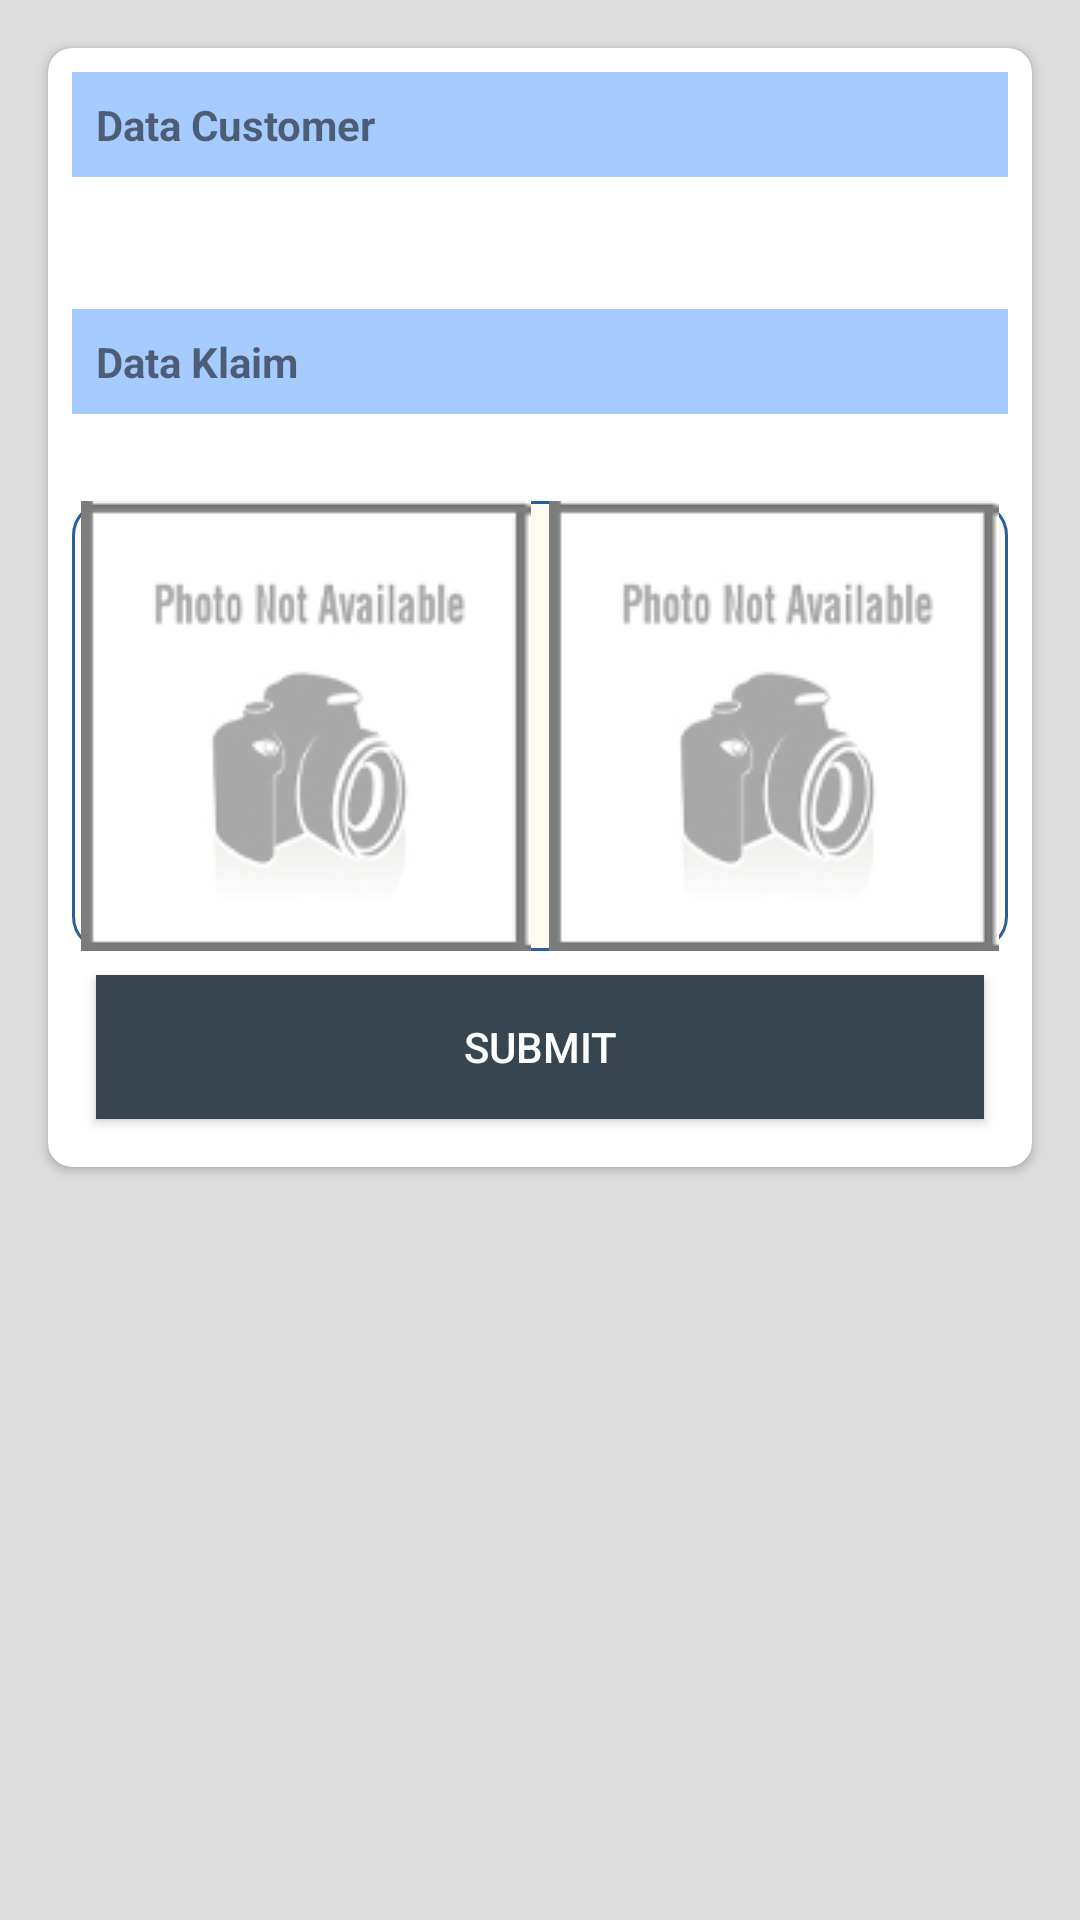

Write the Android layout XML for this screen, with the resource values it uses.
<!-- AndroidManifest.xml: application theme Theme.APPIK -->
<!-- res/layout/prev_claim.xml -->
<?xml version="1.0" encoding="utf-8"?>
<ScrollView xmlns:android="http://schemas.android.com/apk/res/android"
    xmlns:card_view="http://schemas.android.com/apk/res-auto"
    android:id="@+id/scrollView1"
    android:layout_width="fill_parent"
    android:layout_height="fill_parent"
    android:background="@color/gainsboro">

    <LinearLayout
        android:layout_width="match_parent"
        android:layout_height="match_parent"
        android:layout_margin="@dimen/half_margin"
        android:orientation="vertical">

        <androidx.cardview.widget.CardView
            android:layout_width="match_parent"
            android:layout_margin="@dimen/half_margin"
            card_view:cardCornerRadius="@dimen/half_margin"
            card_view:contentPadding="@dimen/half_margin"
            android:layout_height="wrap_content">
            <ImageView
                android:id="@+id/row_wallet_redeem_img"
                android:layout_width="match_parent"
                android:layout_height="match_parent"
                android:adjustViewBounds="true"
                android:scaleType="fitCenter"
                android:alpha="0.1"
                android:src="@drawable/back" />
            <LinearLayout
                android:layout_width="match_parent"
                android:layout_height="match_parent"
                android:orientation="vertical">


                    <TextView
                        android:id="@+id/tvwi"
                        android:layout_width="match_parent"
                        android:layout_height="wrap_content"
                        android:layout_marginBottom="10dp"
                        android:background="#a6cbff"
                        android:padding="8dp"
                        android:text="@string/data_customer"
                        android:textStyle="bold" />

                <TextView
                    android:id="@+id/reporter_data"
                    android:layout_width="wrap_content"
                    android:layout_height="wrap_content"
                    android:paddingBottom="15dp"
                    android:textIsSelectable="true"
                     />

                <TextView
                    android:layout_width="match_parent"
                    android:layout_height="wrap_content"
                    android:layout_marginBottom="10dp"
                    android:background="#a6cbff"
                    android:padding="8dp"
                    android:text="@string/data_claim"
                    android:textStyle="bold" />


                <LinearLayout
                    android:layout_width="wrap_content"
                    android:layout_height="wrap_content">

                    <TextView
                        android:id="@+id/follow_up_data"
                        android:layout_width="wrap_content"
                        android:layout_height="wrap_content"
                         />
                </LinearLayout>

                <LinearLayout
                    android:id="@+id/layout_data_approval"
                    android:orientation="vertical"
                    android:visibility="gone"
                    android:layout_width="match_parent"
                    android:layout_height="wrap_content">

                    <TextView
                        android:layout_width="match_parent"
                        android:layout_height="wrap_content"
                        android:layout_marginBottom="10dp"
                        android:background="#a6cbff"
                        android:padding="8dp"
                        android:text="@string/data_approval"
                        android:textStyle="bold" />
                    <TextView
                        android:id="@+id/data_approval"
                        android:layout_width="wrap_content"
                        android:layout_height="wrap_content"
                        />
                </LinearLayout>
                <LinearLayout
                    android:id="@+id/layout_data_payment"
                    android:orientation="vertical"
                    android:visibility="gone"
                    android:layout_width="match_parent"
                    android:layout_height="wrap_content">

                    <TextView
                        android:layout_width="match_parent"
                        android:layout_height="wrap_content"
                        android:layout_marginBottom="10dp"
                        android:background="#a6cbff"
                        android:padding="8dp"
                        android:text="@string/data_payment"
                        android:textStyle="bold" />
                    <TextView
                        android:id="@+id/data_payment"
                        android:layout_width="wrap_content"
                        android:layout_height="wrap_content"
                        />
                </LinearLayout>
                <LinearLayout
                    android:id="@+id/llimgview"
                    android:layout_width="fill_parent"
                    android:layout_height="wrap_content"
                    android:background="@drawable/shape"
                    android:gravity="center_vertical">

                    <ImageView
                        android:id="@+id/imgView"
                        android:layout_width="0dip"
                        android:layout_height="wrap_content"
                        android:layout_weight="1.0"
                        android:src="@drawable/na" />

                    <ImageView
                        android:id="@+id/imgView1"
                        android:layout_width="0dip"
                        android:layout_height="wrap_content"
                        android:layout_weight="1.0"
                        android:src="@drawable/na" />



                </LinearLayout>
                <Button
                    android:id="@+id/btn_submit"
                    android:layout_marginTop="@dimen/margin"
                    android:layout_width="match_parent"
                    android:layout_height="wrap_content"
                    android:layout_weight="1.0"
                    android:layout_margin="@dimen/half_margin"
                    android:background="@color/charcoal"
                    android:text="@string/submit"
                    android:textColor="@color/white" />
            </LinearLayout>
        </androidx.cardview.widget.CardView>
    </LinearLayout>
</ScrollView>
<!-- resources referenced by this layout -->
<resources>
  <color name="charcoal">#36454f</color>
  <color name="gainsboro">#dcdcdc</color>
  <color name="white">#FFFFFFFF</color>
  <dimen name="half_margin">8dp</dimen>
  <dimen name="margin">16dp</dimen>
  <!-- drawable back: png bitmap (drawable, 31412 bytes) -->
  <!-- drawable na: jpg bitmap (drawable, 6800 bytes) -->
  <!-- drawable shape (drawable) -->
  <shape xmlns:android="http://schemas.android.com/apk/res/android"
      android:shape="rectangle">
      <corners android:radius="11dp"></corners>
      <solid android:color="#fffaf0"></solid>
      <stroke
          android:width="1dp"
          android:color="#26619c"></stroke>
  </shape>
  <string name="data_approval">Data Approval</string>
  <string name="data_claim">Data Klaim</string>
  <string name="data_customer">Data Customer</string>
  <string name="data_payment">Data Pembayaran</string>
  <string name="submit">Submit</string>
  <style name="Theme.APPIK" parent="Theme.MaterialComponents.DayNight.DarkActionBar">
          
          <item name="colorPrimary">@color/purple_500</item>
          <item name="colorPrimaryVariant">@color/purple_700</item>
          <item name="colorOnPrimary">@color/white</item>
          
          <item name="colorSecondary">@color/teal_200</item>
          <item name="colorSecondaryVariant">@color/teal_700</item>
          <item name="colorOnSecondary">@color/black</item>
          
          <item name="android:statusBarColor" tools:targetApi="l">?attr/colorPrimaryVariant</item>
          
      </style>
  <color name="purple_500">#3f51b5</color>
  <color name="purple_700">#303f9f</color>
  <color name="teal_200">#536dfe</color>
  <color name="teal_700">#FF018786</color>
  <color name="black">#FF000000</color>
</resources>
